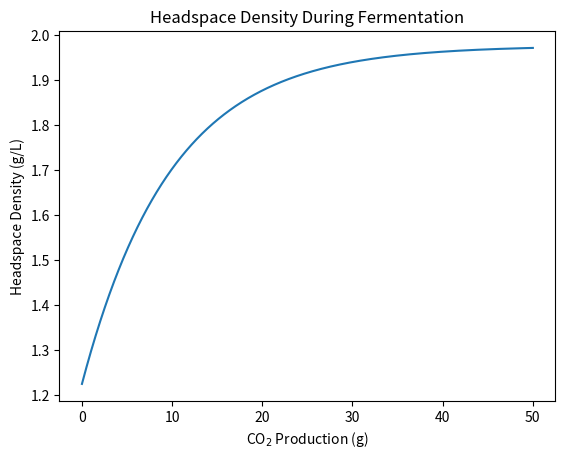

Here is the Python script that generated this plot:
import matplotlib.pyplot as plt
import numpy as np

m_co2 = 50 # g
runs = m_co2*1000 # step size of 1 mg

v_headspace = 5 # L
d_air = 1.225 # g/L
d_co2 = 1.977 # g/L
v_co2 = m_co2/runs*1/d_co2
den = d_air
log = []

for i in range(runs):
    den = (v_headspace*den + v_co2*d_co2)/(v_headspace + v_co2)
    log.append(den)

x = np.linspace(0, m_co2, runs)

plt.plot(x, log) # should plot vs mass, currently plotted vs mg
plt.xlabel(r'CO$_2$ Production (g)')
plt.ylabel('Headspace Density (g/L)')
plt.title('Headspace Density During Fermentation')
plt.show()


print('Headspace density after ' + str(m_co2) + 'g CO₂ production: ' \
      + str(np.round(den, 2)) + ' g/L')